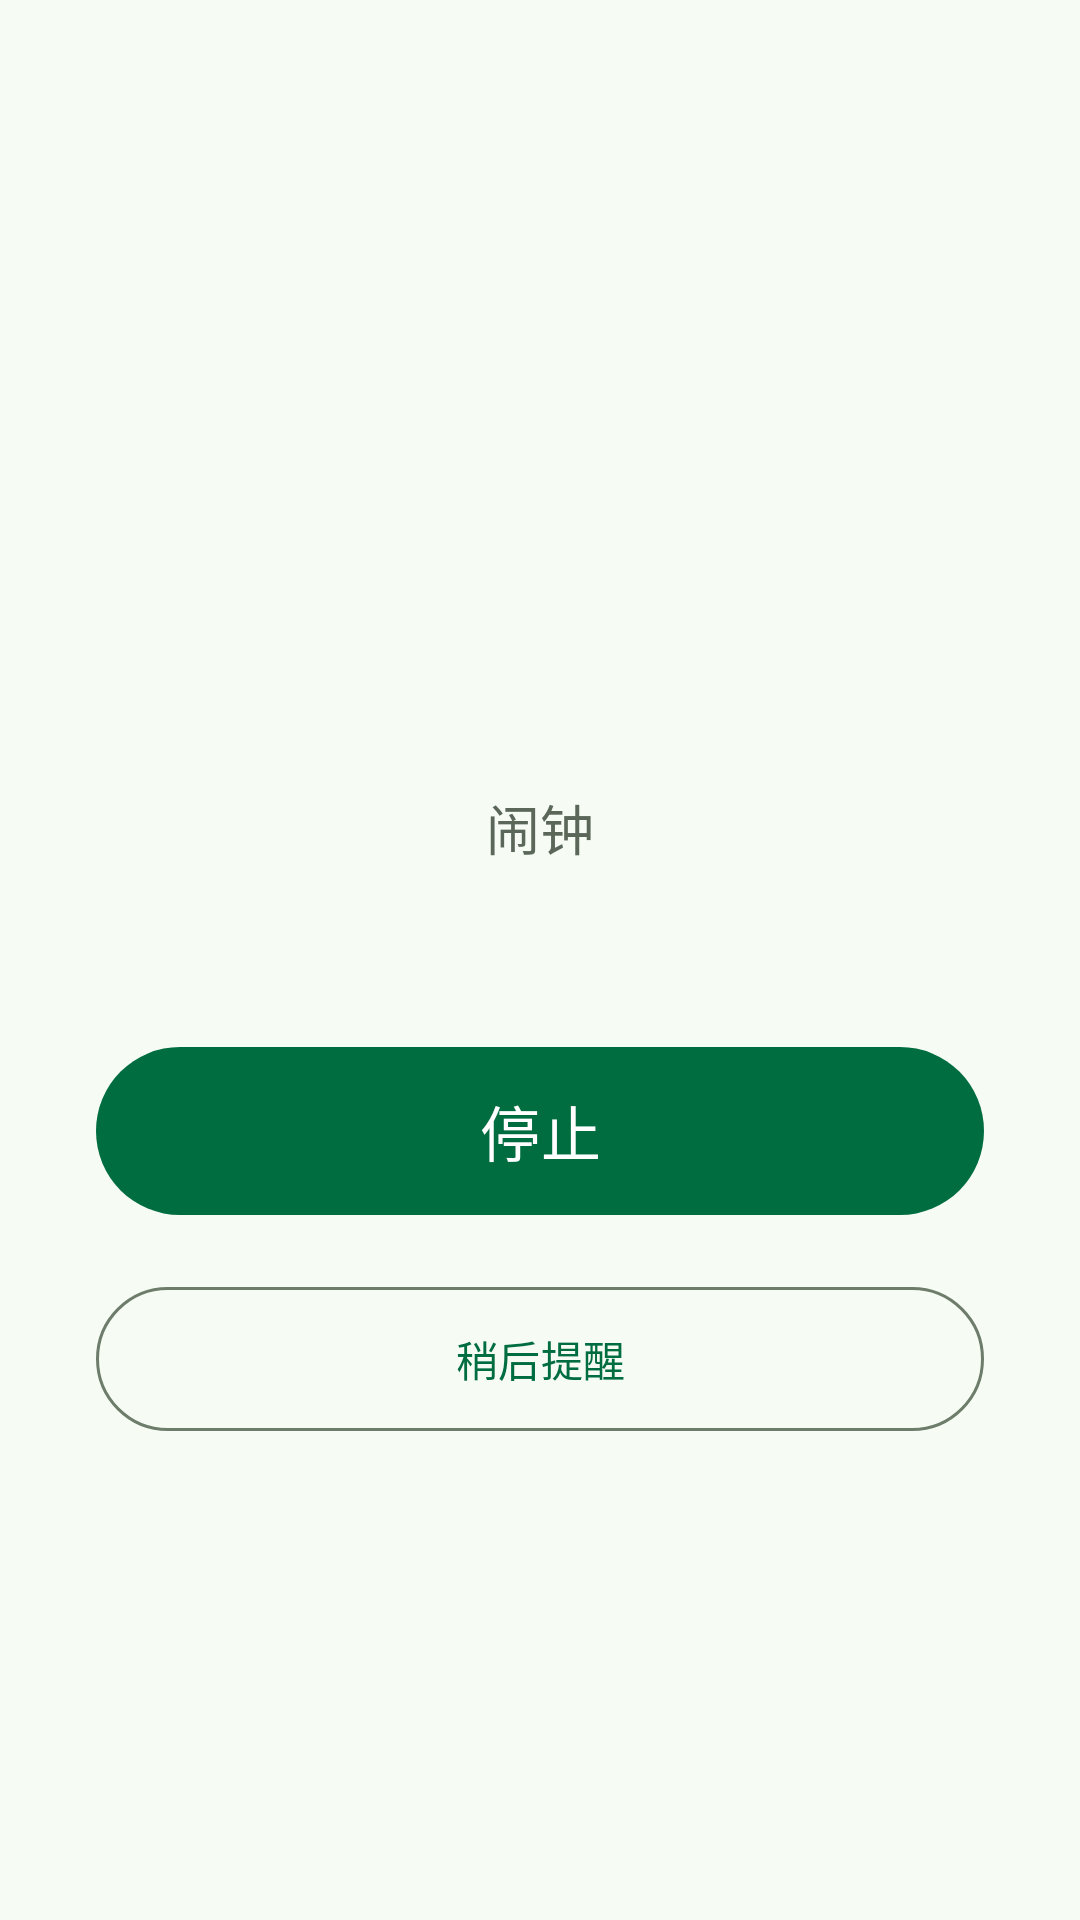

Produce the Android XML layout that renders to this screen, including the resource entries it uses.
<!-- AndroidManifest.xml: application theme Theme.Tongxiao -->
<!-- res/layout/activity_stop_ring.xml -->
<?xml version="1.0" encoding="utf-8"?>
<LinearLayout xmlns:android="http://schemas.android.com/apk/res/android"
    xmlns:app="http://schemas.android.com/apk/res-auto"
    xmlns:tools="http://schemas.android.com/tools"
    android:id="@+id/ring_root"
    android:layout_width="match_parent"
    android:layout_height="match_parent"
    android:gravity="center"
    android:orientation="vertical"
    android:padding="32dp">

    <TextView
        android:id="@+id/stop_time"
        android:layout_width="wrap_content"
        android:layout_height="wrap_content"
        android:textColor="@color/green_primary"
        android:textSize="72sp"
        android:textStyle="bold"
        tools:text="07:30" />

    <TextView
        android:id="@+id/stop_label"
        android:layout_width="wrap_content"
        android:layout_height="wrap_content"
        android:layout_marginTop="8dp"
        android:text="@string/alarm_default_label"
        android:textColor="@color/muted"
        android:textSize="18sp" />

    
    <com.google.android.material.button.MaterialButton
        android:id="@+id/btn_stop"
        android:layout_width="match_parent"
        android:layout_height="64dp"
        android:layout_marginTop="56dp"
        android:text="@string/stop_ring"
        android:textColor="@color/green_on_primary"
        android:textSize="20sp"
        app:backgroundTint="@color/green_primary" />

    <com.google.android.material.button.MaterialButton
        android:id="@+id/btn_snooze"
        style="@style/Widget.Material3.Button.OutlinedButton"
        android:layout_width="match_parent"
        android:layout_height="56dp"
        android:layout_marginTop="16dp"
        android:text="@string/snooze"
        android:textColor="@color/green_primary" />

</LinearLayout>
<!-- resources referenced by this layout -->
<resources>
  <color name="green_on_primary">#FFFFFF</color>
  <color name="green_primary">#006D40</color>
  <color name="muted">#5A6759</color>
  <string name="alarm_default_label">闹钟</string>
  <string name="snooze">稍后提醒</string>
  <string name="stop_ring">停止</string>
  <style name="Theme.Tongxiao" parent="Theme.Material3.Light.NoActionBar">
          
          <item name="android:windowLightStatusBar">true</item>
          <item name="colorPrimary">@color/green_primary</item>
          <item name="colorOnPrimary">@color/green_on_primary</item>
          <item name="colorPrimaryContainer">@color/green_container</item>
          <item name="colorOnPrimaryContainer">@color/green_on_container</item>
          <item name="android:colorBackground">@color/bg</item>
          <item name="colorSurface">@color/card</item>
          <item name="colorOnSurface">@color/ink</item>
          <item name="colorOnSurfaceVariant">@color/muted</item>
          <item name="colorOutline">@color/outline</item>
          <item name="colorOutlineVariant">@color/line</item>
          
          <item name="colorSecondaryContainer">@color/green_container</item>
          <item name="colorOnSecondaryContainer">@color/green_primary</item>
          <item name="colorSurfaceVariant">@color/surface_variant</item>
          <item name="colorSurfaceContainerLow">@color/surface_container_low</item>
          <item name="colorSurfaceContainer">@color/surface_container</item>
          <item name="colorSurfaceContainerHigh">@color/surface_container_high</item>
          <item name="colorSurfaceContainerHighest">@color/surface_container_highest</item>
      </style>
  <color name="green_container">#C8E6C9</color>
  <color name="green_on_container">#171D16</color>
  <color name="bg">#F6FBF4</color>
  <color name="card">#FFFFFF</color>
  <color name="ink">#171D16</color>
  <color name="outline">#6E7D6B</color>
  <color name="line">#DCE7DA</color>
  <color name="surface_variant">#DCE7DA</color>
  <color name="surface_container_low">#F3F9F1</color>
  <color name="surface_container">#EEF6EC</color>
  <color name="surface_container_high">#E9F1E7</color>
  <color name="surface_container_highest">#E3EDE0</color>
</resources>
